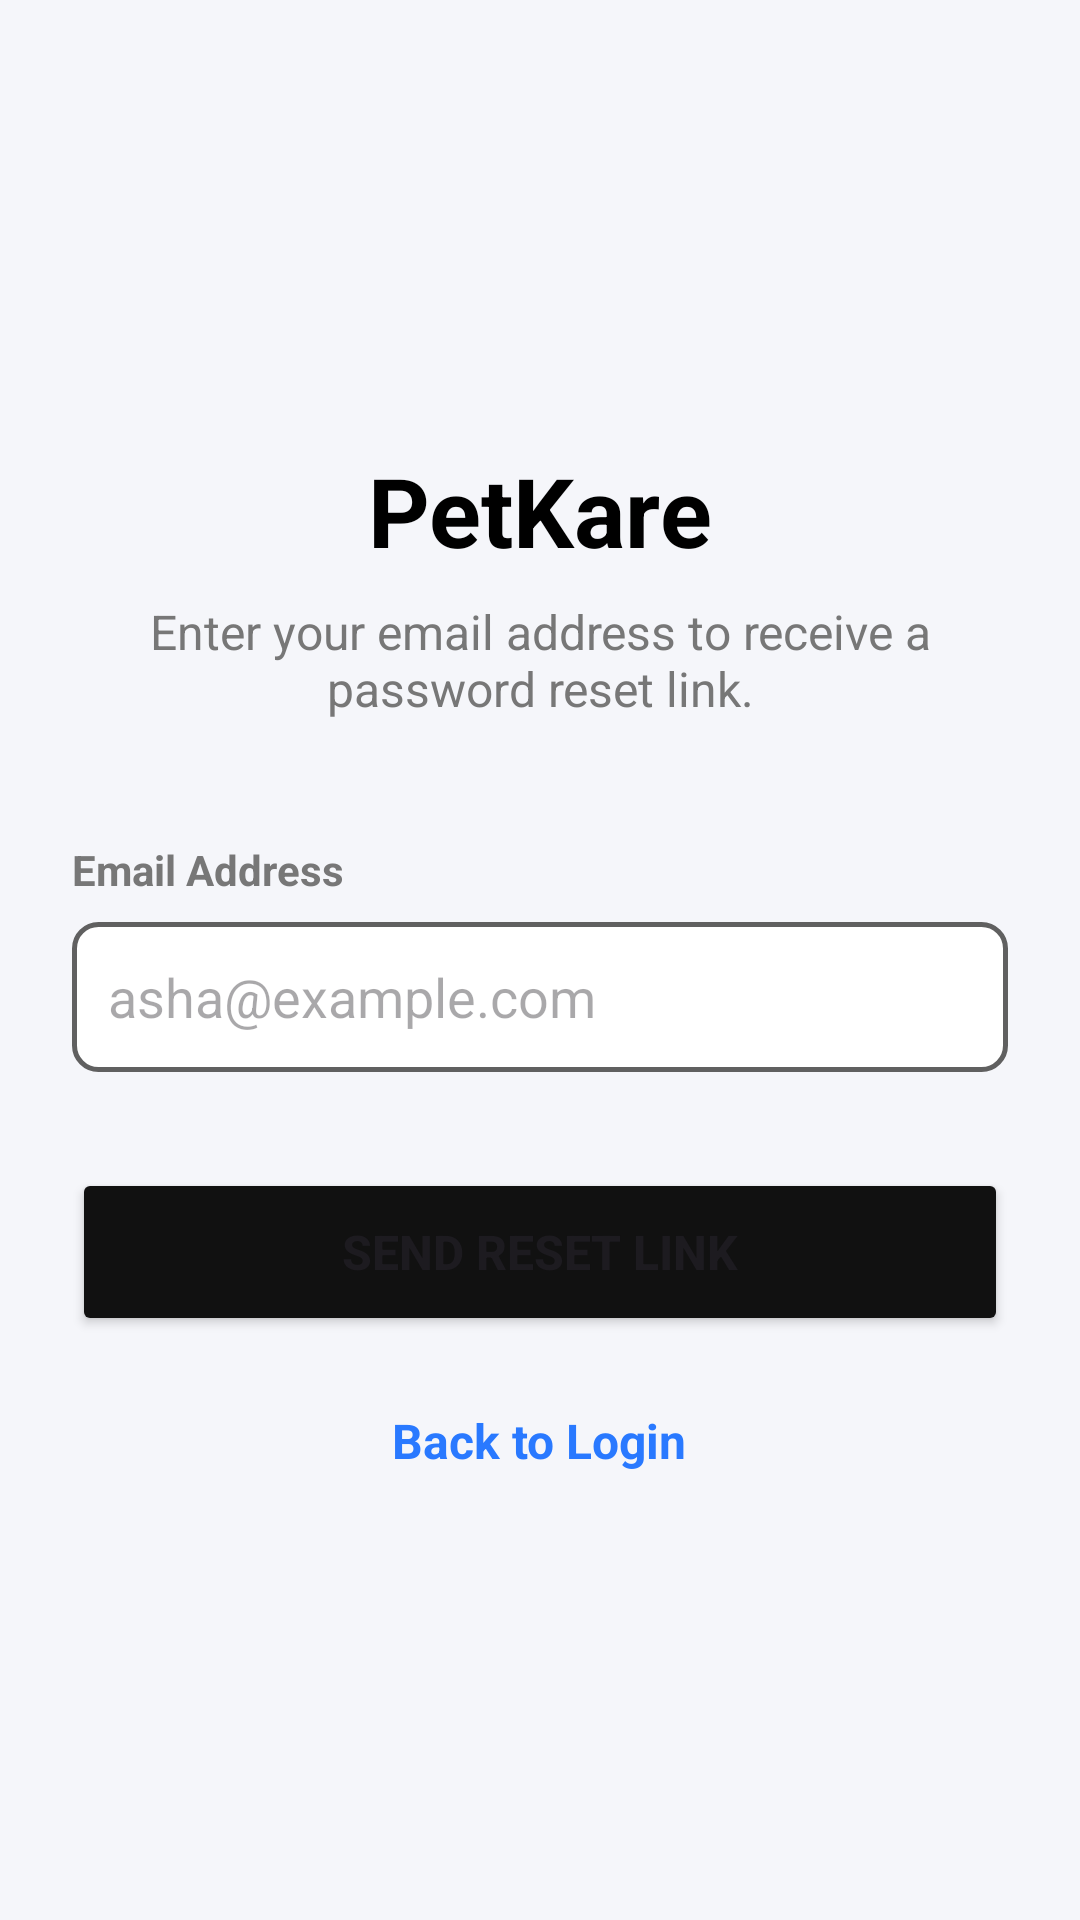

Reconstruct the res/layout file that produces this screen, plus the resources it refers to.
<!-- AndroidManifest.xml: application theme Theme.PetkareCopy -->
<!-- res/layout/activity_forgot_password.xml -->
<?xml version="1.0" encoding="utf-8"?>
<LinearLayout
    xmlns:android="http://schemas.android.com/apk/res/android"
    android:layout_width="match_parent"
    android:layout_height="match_parent"
    android:background="#F5F6FA"
    android:gravity="center"
    android:orientation="vertical"
    android:padding="24dp">

    <TextView
        android:layout_width="wrap_content"
        android:layout_height="wrap_content"
        android:text="PetKare"
        android:textColor="#000000"
        android:textSize="32sp"
        android:textStyle="bold" />

    <TextView
        android:layout_width="wrap_content"
        android:layout_height="wrap_content"
        android:layout_marginBottom="40dp"
        android:layout_marginTop="8dp"
        android:gravity="center"
        android:text="Enter your email address to receive a password reset link."
        android:textColor="#777777"
        android:textSize="16sp" />

    <TextView
        android:layout_width="match_parent"
        android:layout_height="wrap_content"
        android:layout_marginBottom="8dp"
        android:text="Email Address"
        android:textColor="#777777"
        android:textStyle="bold" />

    <EditText
        android:id="@+id/et_reset_email"
        android:layout_width="match_parent"
        android:layout_height="50dp"
        android:layout_marginBottom="32dp"
        android:background="@drawable/bg_edit_text"
        android:hint="asha@example.com"
        android:inputType="textEmailAddress"
        android:padding="12dp" />

    <Button
        android:id="@+id/btn_reset_password"
        android:layout_width="match_parent"
        android:layout_height="56dp"
        android:backgroundTint="#111111"
        android:text="Send Reset Link"
        android:textSize="16sp"
        android:textStyle="bold" />

    <TextView
        android:id="@+id/tv_back_to_login"
        android:layout_width="wrap_content"
        android:layout_height="wrap_content"
        android:layout_marginTop="24dp"
        android:text="Back to Login"
        android:textColor="#2979FF"
        android:textSize="16sp"
        android:textStyle="bold" />

</LinearLayout>
<!-- resources referenced by this layout -->
<resources>
  <!-- drawable bg_edit_text (drawable) -->
  <?xml version="1.0" encoding="utf-8"?>
  <shape xmlns:android="http://schemas.android.com/apk/res/android">
      <solid android:color="#FFFFFF"/>
      <corners android:radius="8dp"/>
      <stroke android:width="1.5dp" android:color="#606060"/>
  </shape>
  <style name="Theme.PetkareCopy" parent="Base.Theme.PetkareCopy" />
  <style name="Base.Theme.PetkareCopy" parent="Theme.Material3.DayNight.NoActionBar">
          
          
      </style>
</resources>
